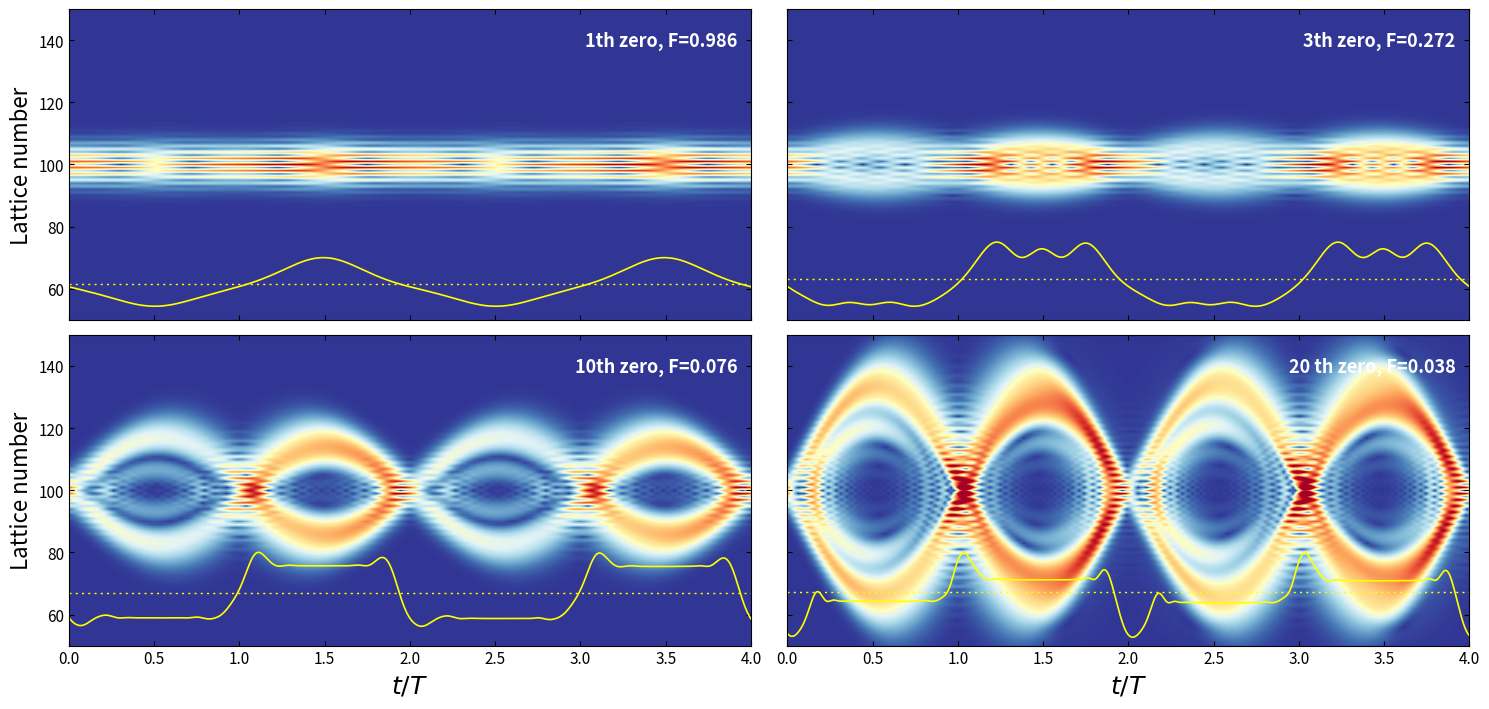

Recreate this plot in Python.


import matplotlib.pyplot as plt
import numpy as np
from scipy.integrate import solve_ivp
from functools import partial
plt.rcParams['axes.unicode_minus'] = False
plt.rcParams['axes.unicode_minus']=False 
plt.rcParams['axes.unicode_minus'] = False
plt.rcParams['axes.unicode_minus']=False 
# Time sampling points used to record the evolution from t=0 to t=4
t_eval = np.linspace(0,4,4001)
# Initial real-space lattice array for the first Gaussian wave packet
zpump0=np.zeros(202,dtype=complex)
# Parameters of the initial wave packet: packet width k0, central momenta ksita and ksita1,
# and the superposition coefficient bi between the two wave packets
k0=0.03
ksita=1.57
ksita1=-1.58
bi=-1
# initial lattice-site array for the second wavepack
Zpump0=np.zeros(202,dtype=complex)
# Construct the two Gaussian wave packets defined by the above parameters
for i in range (202):
    zpump0[i]=np.exp(-(k0*(100-i)**2))*np.exp(1.0j*(i)*ksita)
for i in range (202):
    Zpump0[i]=np.exp(-(k0*(100-i)**2))*np.exp(1.0j*(i)*ksita1)
# Initial state formed by the superposition of the two Gaussian wave packets
zpump=1*np.array(zpump0+bi*Zpump0,dtype=complex)
# Four-case evolution data
# This section assumes t_eval, zpump, and zpump0 are already defined above.

def PUMP(t, zpump, F, k, gamma):
    """Time-evolution equation."""
    npump = len(zpump)
    kn = np.zeros(npump, dtype=complex)
    PUMPuse = np.zeros((npump, npump), dtype=complex)

    for i in range(npump):
        kn[i] = (i - 100) * F
        if i % 2 == 0:
            PUMPuse[i, i] = kn[i] + 1j * gamma
        else:
            PUMPuse[i, i] = kn[i] - 1j * gamma

    for i in range(1, npump):
        PUMPuse[i, i - 1] = np.conjugate(k)
    for i in range(0, npump - 1):
        PUMPuse[i, i + 1] = k

    return (-1j) * np.dot(PUMPuse, zpump)


def evolve_case(F_raw, z0, t_eval):
    """Run one case using PUMP + partial."""
    kappa = 0.6 * np.pi / F_raw
    gainloss = 0.16 * np.pi / F_raw

    # Keep F=pi so the time axis is in Bloch periods
    f = partial(PUMP, F=np.pi, k=kappa, gamma=gainloss)

    sol = solve_ivp(f, [0, 4], z0, t_eval=t_eval, max_step=0.01)

    ww = np.abs(sol.y)
    su = np.sum(ww**2, axis=0)
    su = su / su[0]

    return {
        "F_raw": F_raw,
        "F_used": np.pi,
        "kappa": kappa,
        "gamma": gainloss,
        "f": f,
        "sol": sol,
        "ww": ww,
        "su": su,
    }


# F values of four zero point
F_list = [0.98560, 0.27230, 0.07648, 0.03764]

# Run 4 cases
case1 = evolve_case(F_list[0], zpump, t_eval)
case2 = evolve_case(F_list[1], zpump, t_eval)
case3 = evolve_case(F_list[2], zpump, t_eval)
case4 = evolve_case(F_list[3], zpump, t_eval)

# Keep separate arrays
sol1, ww1, su1 = case1["sol"], case1["ww"], case1["su"]
sol2, ww2, su2 = case2["sol"], case2["ww"], case2["su"]
sol3, ww3, su3 = case3["sol"], case3["ww"], case3["su"]
sol4, ww4, su4 = case4["sol"], case4["ww"], case4["su"]

# Also keep everything in one list
case_list = [case1, case2, case3, case4]
ww_list = [case["ww"] for case in case_list]
su_list = [case["su"] for case in case_list]

#%%
# Plot 2x2 panels

fig, axes = plt.subplots(2, 2, figsize=(15, 7.2), sharex=True, sharey=True)

titles = [
    f"1th zero, F={case1['F_raw']:.3f}",
    f"3th zero, F={case2['F_raw']:.3f}",
    f"10th zero, F={case3['F_raw']:.3f}",
    f"20 th zero, F={case4['F_raw']:.3f}",
]


# Common color scale
vmax = max(np.percentile(case["ww"], 99.7) for case in case_list)

# Population line settings for each panel
pop_y0_list = [40.0, 45.0, 50.0, 50.0]
pop_amp_list = [30.0, 30.0, 30.0, 30.0]

for ax, ww, su, title,  pop_y0, pop_amp in zip(
    axes.ravel(), ww_list, su_list, titles, pop_y0_list, pop_amp_list
):
    ax.imshow(
        ww,
        origin="lower",
        aspect="auto",
        extent=[t_eval[0], t_eval[-1], 0, ww.shape[0] - 1],
        cmap="RdYlBu_r",
        vmin=0.0,
        vmax=vmax,
        interpolation="bilinear",
    )

    # Population curve
    su_plot = pop_y0 + pop_amp * (su / np.max(su))
    ax.plot(t_eval, su_plot, color="yellow", lw=1.2)

    su_mean = pop_y0 + pop_amp * (np.average(su) / np.max(su))
    ax.hlines(
        su_mean, t_eval[0], t_eval[-1],
        color="yellow", lw=1.0, linestyles=(0, (1.5, 3.0))
    )



    # Title
    ax.text(
        0.98, 0.88, title,
        transform=ax.transAxes,
        fontsize=13,
        color="white",
        fontweight="bold",
        ha="right"
    )

    ax.set_xlim(0, 4)
    ax.set_ylim(50, 150)
    ax.tick_params(direction="in", top=True, right=True, labelsize=11)

# Axis labels
axes[0, 0].set_ylabel("Lattice number", fontsize=16)
axes[1, 0].set_ylabel("Lattice number", fontsize=16)
axes[1, 0].set_xlabel(r"$t/T$", fontsize=18)
axes[1, 1].set_xlabel(r"$t/T$", fontsize=18)

plt.tight_layout()
plt.show()
